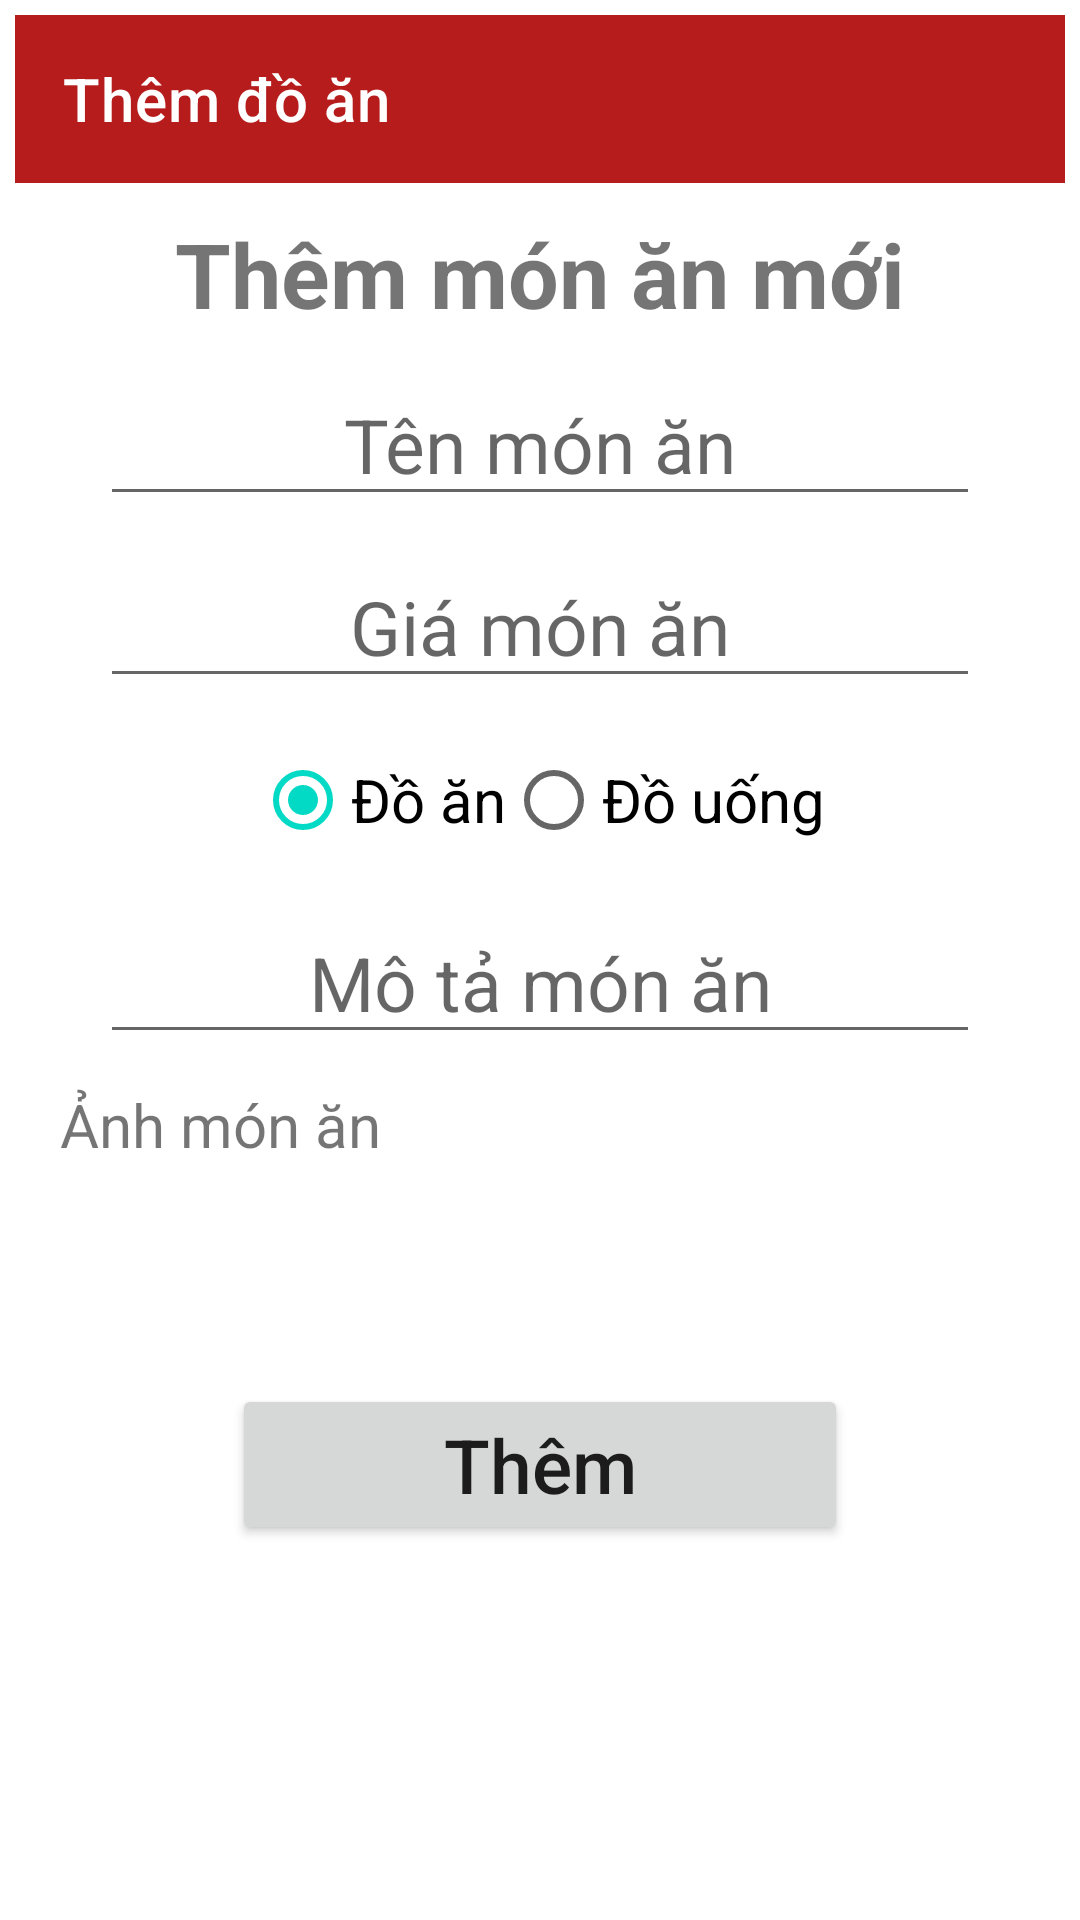

Produce the Android XML layout that renders to this screen, including the resource entries it uses.
<!-- AndroidManifest.xml: application theme AppTheme -->
<!-- res/layout/activity_them_mon_an.xml -->
<?xml version="1.0" encoding="utf-8"?>
<LinearLayout xmlns:android="http://schemas.android.com/apk/res/android"
    xmlns:app="http://schemas.android.com/apk/res-auto"
    xmlns:tools="http://schemas.android.com/tools"
    android:layout_width="match_parent"
    android:layout_height="match_parent"
    android:orientation="vertical"
    android:padding="5dp"
    tools:context=".activity.ThemMonAnActivity">

    <com.google.android.material.appbar.AppBarLayout
        android:layout_width="match_parent"
        android:layout_height="?attr/actionBarSize">

        <androidx.appcompat.widget.Toolbar
            android:id="@+id/toolbarthemdoan"
            app:title="Thêm đồ ăn"
            android:background="#B71C1C"
            app:titleTextColor="#ffffff"
            android:layout_width="match_parent"
            android:layout_height="?attr/actionBarSize">

        </androidx.appcompat.widget.Toolbar>

    </com.google.android.material.appbar.AppBarLayout>

    <TextView
        android:layout_marginTop="10dp"
        android:text="Thêm món ăn mới"
        android:textStyle="bold"
        android:textSize="30sp"
        android:layout_gravity="center"
        android:layout_width="wrap_content"
        android:layout_height="wrap_content" />

    <EditText
        android:layout_marginTop="10dp"
        android:id="@+id/edtenmon"
        android:hint="Tên món ăn"
        android:textSize="25sp"
        android:ems="10"
        android:gravity="center"
        android:layout_gravity="center"
        android:layout_width="wrap_content"
        android:layout_height="wrap_content" />
    <EditText
        android:layout_marginTop="10dp"
        android:id="@+id/edgiamonan"
        android:hint="Giá món ăn"
        android:textSize="25sp"
        android:ems="10"
        android:inputType="number"
        android:gravity="center"
        android:layout_gravity="center"
        android:layout_width="wrap_content"
        android:layout_height="wrap_content" />

    <RadioGroup
        android:orientation="horizontal"
        android:layout_marginTop="10dp"
        android:layout_gravity="center"
        android:layout_width="wrap_content"
        android:layout_height="wrap_content">

        <RadioButton
            android:checked="true"
            android:textSize="20sp"
            android:id="@+id/rddoan"
            android:text="Đồ ăn"
            android:layout_width="wrap_content"
            android:layout_height="wrap_content" />
        <RadioButton
            android:textSize="20sp"
            android:id="@+id/rddouong"
            android:text="Đồ uống"
            android:layout_width="wrap_content"
            android:layout_height="wrap_content" />
    </RadioGroup>

    <EditText
        android:layout_marginTop="10dp"
        android:id="@+id/edmota"
        android:hint="Mô tả món ăn"
        android:textSize="25sp"
        android:ems="10"
        android:gravity="center"
        android:layout_gravity="center"
        android:layout_width="wrap_content"
        android:layout_height="wrap_content" />
    <LinearLayout
        android:layout_width="match_parent"
        android:layout_height="wrap_content">
        <TextView
            android:textSize="20sp"
            android:layout_marginLeft="15dp"
            android:layout_marginTop="10dp"
            android:text="Ảnh món ăn"
            android:layout_width="wrap_content"
            android:layout_height="wrap_content" />

        <ImageView
            android:layout_marginLeft="10dp"
            android:src="@mipmap/ic_launcher"
            android:layout_gravity="center"
            android:id="@+id/imganh"
            android:layout_width="100dp"
            android:layout_height="100dp" />
    </LinearLayout>

    <Button
        android:id="@+id/btnthemmonan"
        android:layout_marginTop="10dp"
        android:text="Thêm"
        android:layout_gravity="center"
        android:textAllCaps="false"
        android:textSize="25sp"
        android:ems="7"
        android:layout_width="wrap_content"
        android:layout_height="wrap_content" />
</LinearLayout>
<!-- resources referenced by this layout -->
<resources>

</resources>
